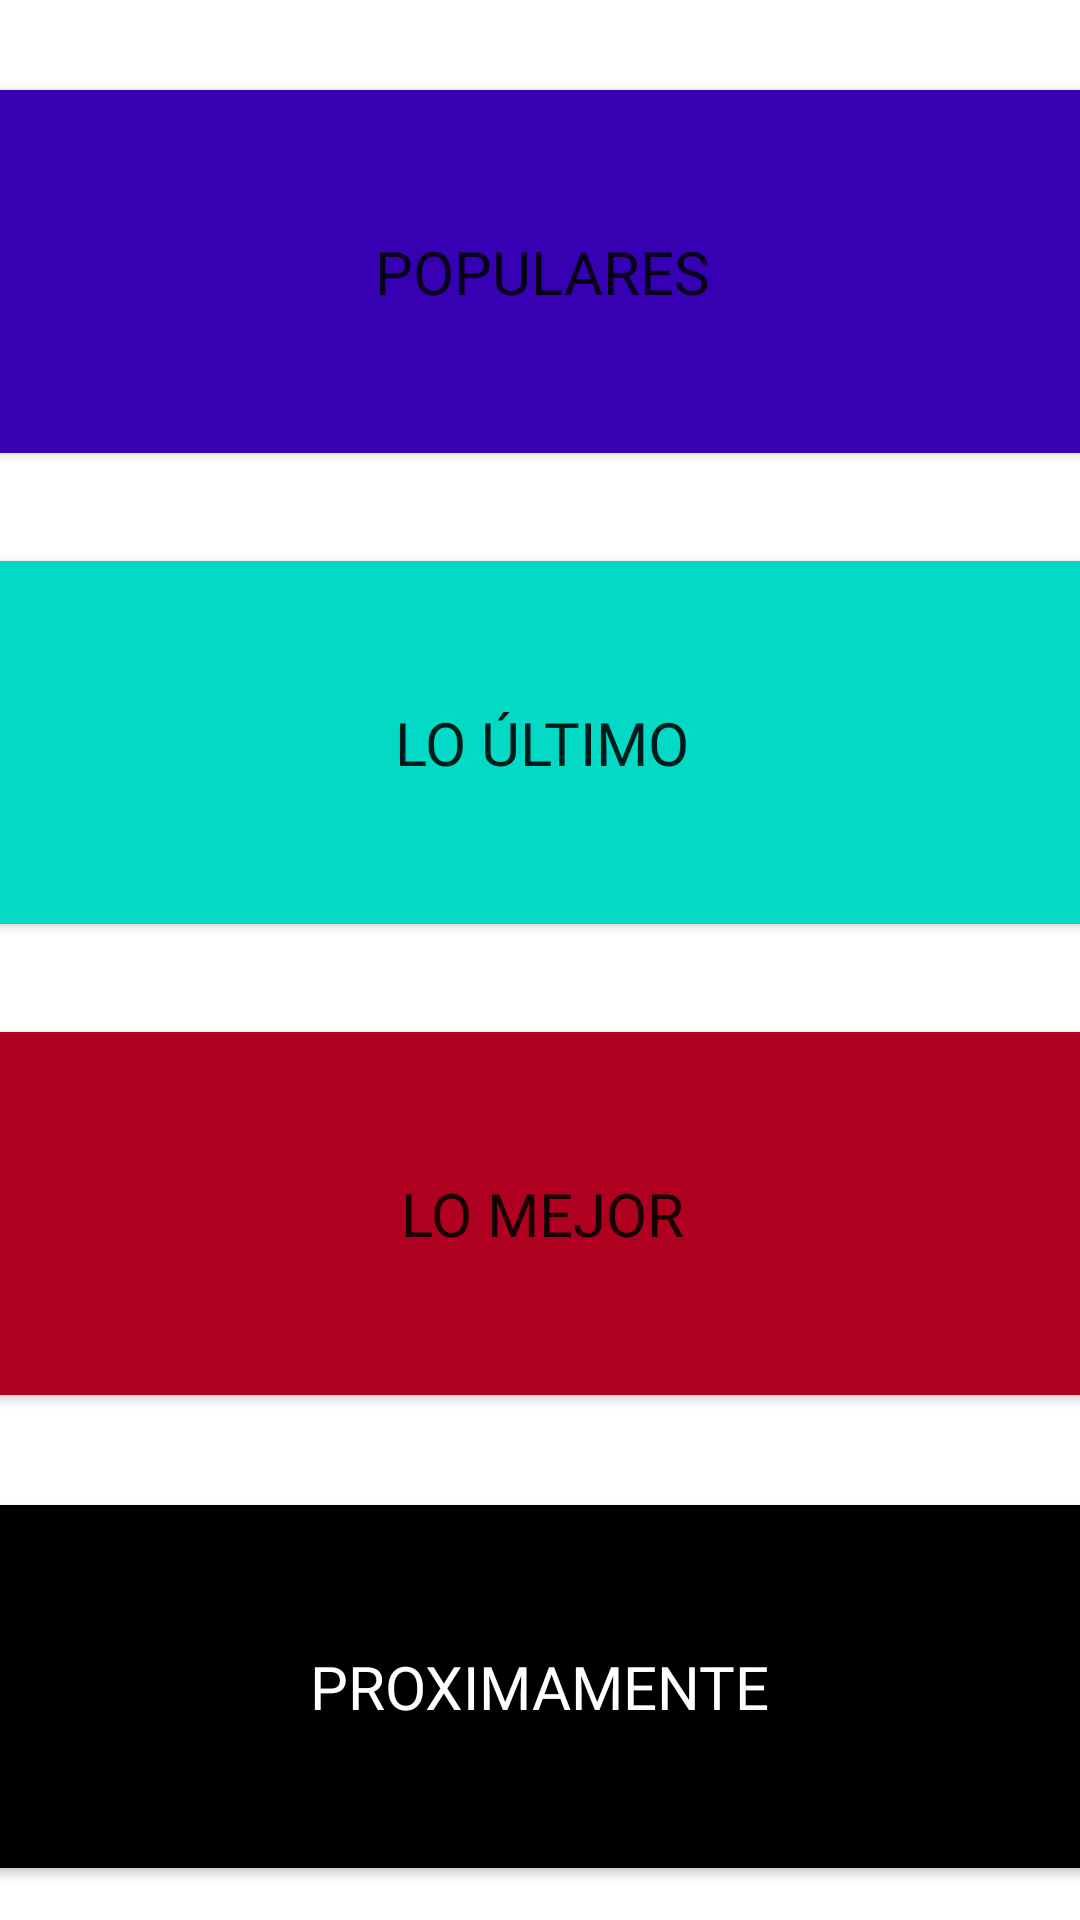

Here is an Android app screen rendered from its layout file. Give the layout XML and the strings, colors and styles it references.
<!-- AndroidManifest.xml: application theme Theme.TMDBProyectoFinal -->
<!-- res/layout/activity_movies_main_menu.xml -->
<?xml version="1.0" encoding="utf-8"?>
<androidx.constraintlayout.widget.ConstraintLayout xmlns:android="http://schemas.android.com/apk/res/android"
    xmlns:app="http://schemas.android.com/apk/res-auto"
    xmlns:tools="http://schemas.android.com/tools"
    android:layout_width="match_parent"
    android:layout_height="match_parent"
    android:background="@drawable/movies"
    tools:context=".MoviesMenus.MoviesMainMenu">

    <Button
        android:id="@+id/popularBtn"
        android:layout_width="374dp"
        android:layout_height="133dp"
        android:layout_marginTop="24dp"
        android:backgroundTint="@color/purple_700"
        android:fontFamily="@font/audiowide"
        android:onClick="onClick"
        android:text="Populares"
        android:textSize="20sp"
        app:layout_constraintEnd_toEndOf="parent"
        app:layout_constraintHorizontal_bias="0.486"
        app:layout_constraintStart_toStartOf="parent"
        app:layout_constraintTop_toTopOf="parent" />

    <Button
        android:id="@+id/ultimoBtn"
        android:layout_width="374dp"
        android:layout_height="133dp"
        android:layout_marginTop="24dp"
        android:backgroundTint="@color/teal_200"
        android:fontFamily="@font/audiowide"
        android:onClick="onClick"
        android:text="Lo Último"
        android:textSize="20sp"
        app:layout_constraintEnd_toEndOf="parent"
        app:layout_constraintHorizontal_bias="0.486"
        app:layout_constraintStart_toStartOf="parent"
        app:layout_constraintTop_toBottomOf="@+id/popularBtn" />

    <Button
        android:id="@+id/mejorBtn"
        android:layout_width="374dp"
        android:layout_height="133dp"
        android:layout_marginTop="24dp"
        android:backgroundTint="@color/design_default_color_error"
        android:fontFamily="@font/audiowide"
        android:onClick="onClick"
        android:text="Lo Mejor"
        android:textSize="20sp"
        app:layout_constraintEnd_toEndOf="parent"
        app:layout_constraintHorizontal_bias="0.486"
        app:layout_constraintStart_toStartOf="parent"
        app:layout_constraintTop_toBottomOf="@+id/ultimoBtn" />

    <Button
        android:id="@+id/proxiBtn"
        android:layout_width="374dp"
        android:layout_height="133dp"
        android:layout_marginTop="24dp"
        android:backgroundTint="@color/black"
        android:fontFamily="@font/audiowide"
        android:onClick="onClick"
        android:text="Proximamente"
        android:textColor="@color/white"
        android:textSize="20sp"
        app:layout_constraintBottom_toBottomOf="parent"
        app:layout_constraintEnd_toEndOf="parent"
        app:layout_constraintHorizontal_bias="0.567"
        app:layout_constraintStart_toStartOf="parent"
        app:layout_constraintTop_toBottomOf="@+id/mejorBtn"
        app:layout_constraintVertical_bias="0.058" />
</androidx.constraintlayout.widget.ConstraintLayout>
<!-- resources referenced by this layout -->
<resources>
  <style name="Theme.TMDBProyectoFinal" parent="Theme.MaterialComponents.DayNight.NoActionBar">
          
          <item name="colorPrimary">@color/purple_500</item>
          <item name="colorPrimaryVariant">@color/purple_700</item>
          <item name="colorOnPrimary">@color/white</item>
          
          <item name="colorSecondary">@color/teal_200</item>
          <item name="colorSecondaryVariant">@color/teal_700</item>
          <item name="colorOnSecondary">@color/black</item>
          
          <item name="android:statusBarColor" tools:targetApi="l">?attr/colorPrimaryVariant</item>
          
      </style>
  <!-- not gathered from this repository: default colours our renderer supplied (Android Studio template values) -->
  <color name="purple_500">#FF6200EE</color>
  <color name="purple_700">#FF3700B3</color>
  <color name="teal_200">#FF03DAC5</color>
  <color name="teal_700">#FF018786</color>
  <color name="black">#FF000000</color>
  <color name="white">#FFFFFFFF</color>
</resources>
